Run: headless pygame with SDL's dummy video driver; simulated clock (each Clock.tick advances the game by its frame time, no real sleeping); random seed 0; keys injected as events and as key.get_pressed() state; no mouse input.
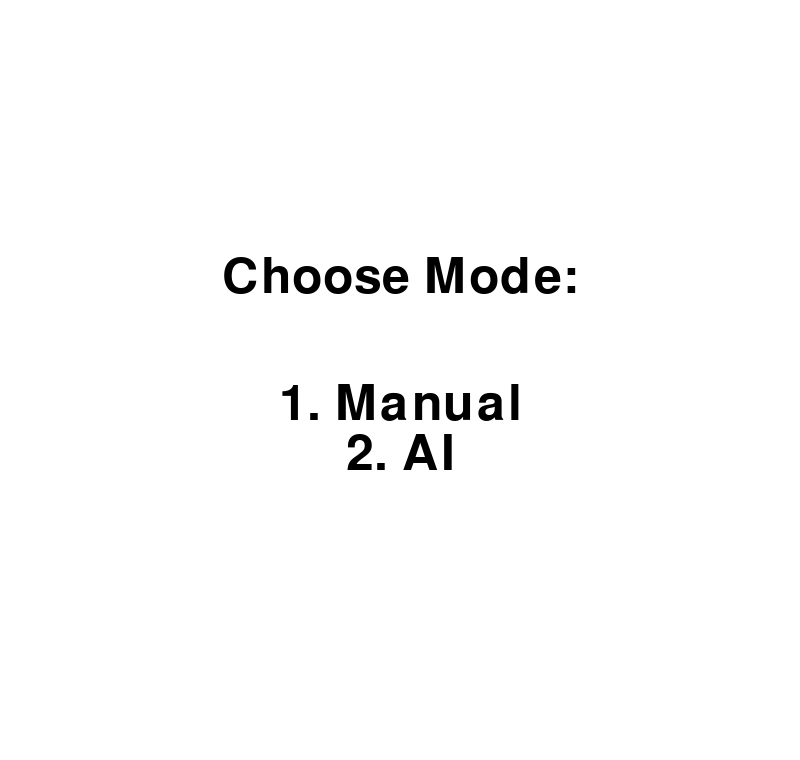
Frame 1 of 4 · flips 1–60 · no input
Frame 2 of 4 · flips 61–180 · tapped SPACE, RETURN · held RIGHT (→), D · screen unchanged from frame 1, image omitted
Frame 3 of 4 · flips 181–300 · held DOWN (↓), S · screen unchanged from frame 2, image omitted
Frame 4 of 4 · flips 301–420 · held LEFT (←), A, UP (↑), W · screen unchanged from frame 3, image omitted

The pygame program that drew these frames:

import sys
import random
import pygame
from pygame.locals import *

# A*寻路算法的节点类
class Node:
    def __init__(self, position, parent=None):
        self.position = position
        self.parent = parent
        self.g = 0
        self.h = 0
        self.f = 0

    def __lt__(self, other):
        return self.f < other.f

def astar(start, goal, walls, snake):
    open_list = []
    closed_list = []
    start_node = Node(start)
    goal_node = Node(goal)
    
    open_list.append(start_node)

    while open_list:
        current_node = min(open_list, key=lambda node: node.f)
        open_list.remove(current_node)
        closed_list.append(current_node.position)

        if current_node.position == goal:
            path = []
            while current_node:
                path.append(current_node.position)
                current_node = current_node.parent
            return path[::-1]

        for new_position in [(0, -20), (0, 20), (-20, 0), (20, 0)]:
            node_position = (current_node.position[0] + new_position[0], current_node.position[1] + new_position[1])

            if node_position in closed_list or node_position in walls or node_position in snake:
                continue

            neighbor_node = Node(node_position, current_node)
            neighbor_node.g = current_node.g + 1
            neighbor_node.h = ((neighbor_node.position[0] - goal[0]) ** 2) + ((neighbor_node.position[1] - goal[1]) ** 2)
            neighbor_node.f = neighbor_node.g + neighbor_node.h

            if add_to_open(open_list, neighbor_node):
                open_list.append(neighbor_node)

    return None

def add_to_open(open_list, neighbor_node):
    for node in open_list:
        if neighbor_node.position == node.position and neighbor_node.g >= node.g:
            return False
    return True

def draw_background():
    screen.fill((255, 255, 255))

def draw_snake():
    for segment in snake_list:
        pygame.draw.rect(screen, (0, 128, 0), (segment[0], segment[1], 20, 20))

def draw_food():
    for f in food_list:
        pygame.draw.rect(screen, (255, 0, 0), (f[0], f[1], 20, 20))

def draw_walls():
    for wall in walls:
        pygame.draw.rect(screen, (128, 128, 128), (wall[0], wall[1], 20, 20))

def draw_score():
    font = pygame.font.Font(None, 36)
    score_text = font.render(f'Score: {score}', True, (0, 0, 0))
    screen.blit(score_text, (10, height - 40))

def draw_level():
    font = pygame.font.Font(None, 48)
    level_text = font.render(f'Level: {level}', True, (0, 0, 0))
    screen.blit(level_text, (10, height - 80))

def check_food():
    if snake_list[0] in food_list:
        food_list.remove(snake_list[0])
        snake_list.append(snake_list[-1])  # 增加蛇身
        return True
    return False

def check_dead():
    head = snake_list[0]
    if head[0] < 0 or head[0] >= width or head[1] < 0 or head[1] >= height:
        return True
    if head in snake_list[1:] or head in walls:
        return True
    return False

def add_food():
    while True:
        position = (random.randint(0, (width // 20) - 1) * 20, random.randint(0, (height // 20) - 2) * 20)  # 留出分数区域
        if position not in snake_list and position not in food_list and position not in walls:
            food_list.append(position)
            break

def game_over():
    font = pygame.font.Font(None, 74)
    text = font.render('Game Over', True, (0, 0, 0))
    score_text = font.render(f'Score: {score}', True, (0, 0, 0))
    restart_text = font.render('Press R to Restart', True, (0, 0, 0))
    
    screen.fill((255, 255, 255))  # 填充背景
    screen.blit(text, (width // 2 - text.get_width() // 2, height // 3))
    screen.blit(score_text, (width // 2 - score_text.get_width() // 2, height // 2))
    screen.blit(restart_text, (width // 2 - restart_text.get_width() // 2, height // 2 + 50))
    
    pygame.display.flip()

    # 等待玩家按下 R 键重新开始
    waiting = True
    while waiting:
        for event in pygame.event.get():
            if event.type == pygame.QUIT:
                pygame.quit()
                sys.exit()
            if event.type == pygame.KEYDOWN:
                if event.key == K_r:
                    waiting = False  # 退出等待状态以重新开始

def reset_game():
    global snake_list, food_list, walls, running, score, speed, level
    snake_list = [(100, 100), (80, 100), (60, 100)]
    food_list = [(200, 200)]
    walls = generate_walls(level)  # 根据关卡生成墙
    score = 0  # 重置分数
    speed = base_speed  # 重置速度
    level = 1  # 重置关卡
    running = True

def generate_walls(level):
    walls = []
    # 根据关卡增加障碍物
    if level == 1:
        walls = [(200, 100), (220, 100), (240, 100)]
    elif level == 2:
        walls = [(random.randint(0, (width // 20) - 1) * 20, random.randint(0, (height // 20) - 1) * 20) for _ in range(8)]
    elif level == 3:
        walls = [(random.randint(0, (width // 20) - 1) * 20, random.randint(0, (height // 20) - 1) * 20) for _ in range(18)]
    # 确保障碍物不与蛇或食物重叠
    walls = [pos for pos in walls if pos not in snake_list and pos not in food_list]
    return walls

def choose_mode_and_difficulty():
    global mode, speed, base_speed
    while True:
        draw_background()
        font = pygame.font.Font(None, 74)
        text = font.render('Choose Mode:', True, (0, 0, 0))
        screen.blit(text, (width // 2 - text.get_width() // 2, height // 3))
        
        manual_text = font.render('1. Manual', True, (0, 0, 0))
        ai_text = font.render('2. AI', True, (0, 0, 0))
        screen.blit(manual_text, (width // 2 - manual_text.get_width() // 2, height // 2))
        screen.blit(ai_text, (width // 2 - ai_text.get_width() // 2, height // 2 + 50))

        pygame.display.flip()

        for event in pygame.event.get():
            if event.type == pygame.QUIT:
                pygame.quit()
                sys.exit()
            if event.type == pygame.KEYDOWN:
                if event.key == K_1:
                    mode = 'manual'
                    choose_difficulty()
                    return
                elif event.key == K_2:
                    mode = 'ai'
                    choose_difficulty()
                    return

def choose_difficulty():
    global base_speed, speed
    while True:
        draw_background()
        font = pygame.font.Font(None, 74)
        text = font.render('Choose Difficulty:', True, (0, 0, 0))
        screen.blit(text, (width // 2 - text.get_width() // 2, height // 3))
        
        easy_text = font.render('1. Easy', True, (0, 0, 0))
        medium_text = font.render('2. Medium', True, (0, 0, 0))
        hard_text = font.render('3. Hard', True, (0, 0, 0))
        screen.blit(easy_text, (width // 2 - easy_text.get_width() // 2, height // 2))
        screen.blit(medium_text, (width // 2 - medium_text.get_width() // 2, height // 2 + 50))
        screen.blit(hard_text, (width // 2 - hard_text.get_width() // 2, height // 2 + 100))

        pygame.display.flip()

        for event in pygame.event.get():
            if event.type == pygame.QUIT:
                pygame.quit()
                sys.exit()
            if event.type == pygame.KEYDOWN:
                if event.key == K_1:
                    base_speed = 100  # 基础速度
                    speed = base_speed
                    return
                elif event.key == K_2:
                    base_speed = 75  # 中等速度
                    speed = base_speed
                    return
                elif event.key == K_3:
                    base_speed = 50  # 高速
                    speed = base_speed
                    return

# 初始化pygame
pygame.init()
width, height = 800, 760  # 调整窗口高度以留出分数区域
screen = pygame.display.set_mode((width, height))

# 游戏状态
base_speed = 100  # 默认基础速度
level = 1  # 当前关卡
reset_game()
mode = 'manual'  # 默认模式
direction = (20, 0)  # 默认向右移动

choose_mode_and_difficulty()  # 选择游戏模式和难度

while running:
    for event in pygame.event.get():
        if event.type == pygame.QUIT:
            running = False
        if mode == 'manual':
            if event.type == pygame.KEYDOWN:
                if event.key == K_UP:
                    direction = (0, -20)
                elif event.key == K_DOWN:
                    direction = (0, 20)
                elif event.key == K_LEFT:
                    direction = (-20, 0)
                elif event.key == K_RIGHT:
                    direction = (20, 0)

    draw_background()
    draw_snake()
    draw_food()
    draw_walls()
    draw_score()  # 绘制分数
    draw_level()  # 绘制当前关卡

    if check_food():
        add_food()
        score += 1  # 增加分数
        speed = max(50, base_speed - score * 2)  # 随得分提升速度

    if check_dead():
        game_over()
        reset_game()  # 重新开始游戏

    # 关卡提升
    if score >= 10 and level == 1:  # 第一个关卡
        level = 2
        walls = generate_walls(level)  # 更新障碍物
        print("Level up! Now at level: 2")
    elif score >= 20 and level == 2:  # 第二个关卡
        level = 3
        walls = generate_walls(level)  # 更新障碍物
        print("Level up! Now at level: 3")

    # 更新蛇的位置
    if mode == 'manual':
        head = snake_list[0]
        new_head = (head[0] + direction[0], head[1] + direction[1])
        snake_list.insert(0, new_head)
        snake_list.pop()  # 移动蛇身
    elif mode == 'ai':
        head = snake_list[0]
        food = min(food_list, key=lambda f: (head[0] - f[0])**2 + (head[1] - f[1])**2)
        path = astar(head, food, walls, snake_list)
        if path and len(path) > 1:
            snake_list.insert(0, path[1])
            snake_list.pop()
        else:
            snake_list.insert(0, head)  # 正常移动

    pygame.display.flip()
    pygame.time.delay(speed)

pygame.quit()
sys.exit()
